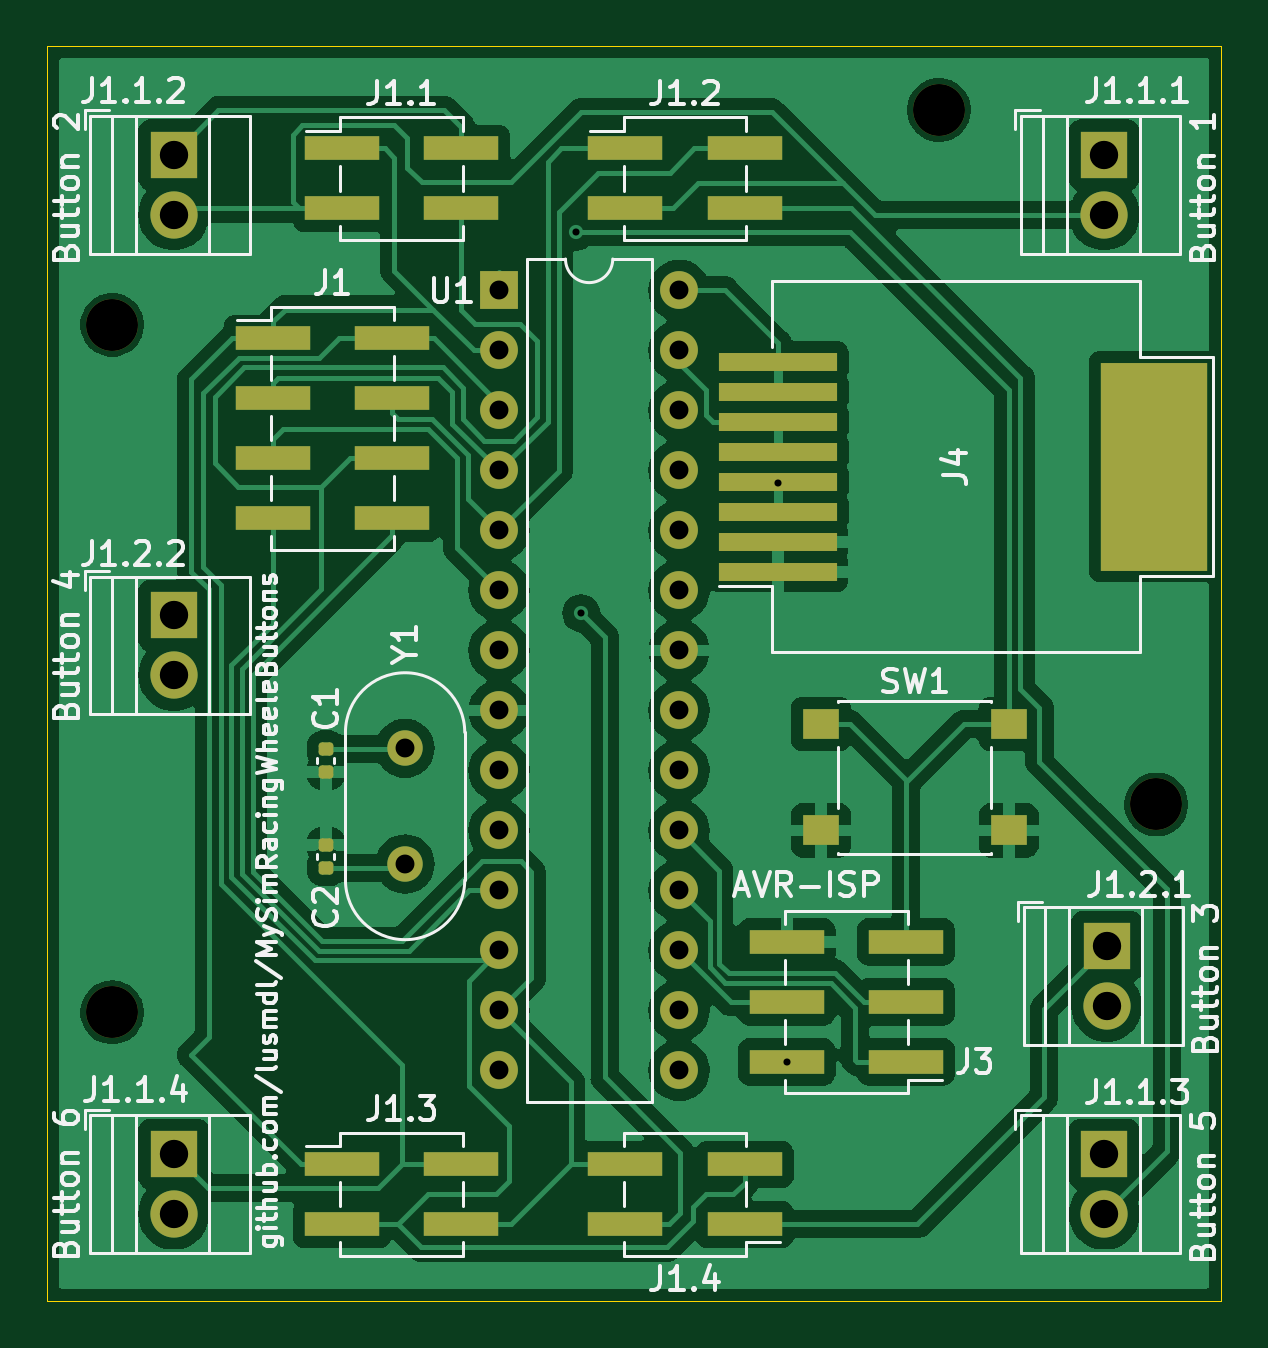
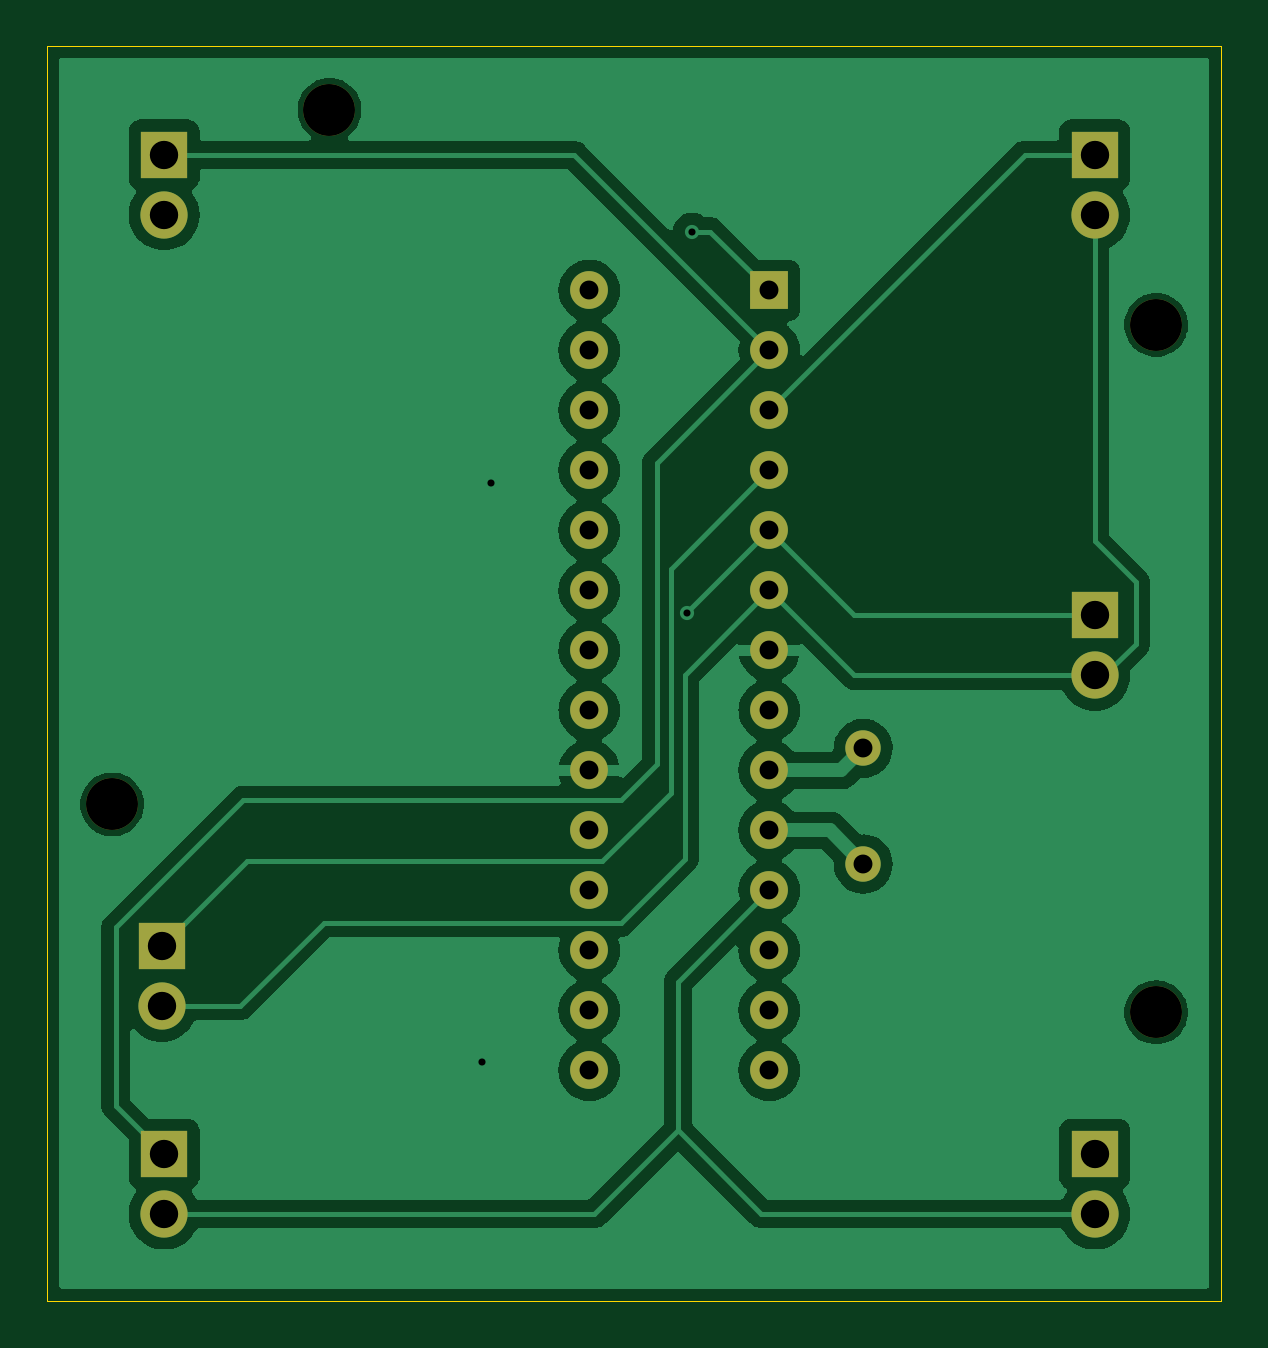
Circuit board: 10 layer files. Board 49.7 x 53.1 mm.
- bottom_copper: circuit-B_Cu.gbr (56803 bytes)
- bottom_mask: circuit-B_Mask.gbr (2101 bytes)
- paste: circuit-B_Paste.gbr (450 bytes)
- bottom_silk: circuit-B_Silkscreen.gbr (451 bytes)
- outline: circuit-Edge_Cuts.gbr (605 bytes)
- top_copper: circuit-F_Cu.gbr (99429 bytes)
- top_mask: circuit-F_Mask.gbr (4362 bytes)
- paste: circuit-F_Paste.gbr (2711 bytes)
- top_silk: circuit-F_Silkscreen.gbr (72137 bytes)
- drill: circuit.drl (1237 bytes)

=== bottom_copper: circuit-B_Cu.gbr (56803 bytes, source omitted) ===
=== bottom_mask: circuit-B_Mask.gbr ===
%TF.GenerationSoftware,KiCad,Pcbnew,8.0.7*%
%TF.CreationDate,2024-12-22T15:55:52+01:00*%
%TF.ProjectId,circuit,63697263-7569-4742-9e6b-696361645f70,rev?*%
%TF.SameCoordinates,Original*%
%TF.FileFunction,Soldermask,Bot*%
%TF.FilePolarity,Negative*%
%FSLAX46Y46*%
G04 Gerber Fmt 4.6, Leading zero omitted, Abs format (unit mm)*
G04 Created by KiCad (PCBNEW 8.0.7) date 2024-12-22 15:55:52*
%MOMM*%
%LPD*%
G01*
G04 APERTURE LIST*
%ADD10C,2.000000*%
%ADD11R,2.000000X2.000000*%
%ADD12C,2.200000*%
%ADD13C,1.500000*%
%ADD14O,1.600000X1.600000*%
%ADD15R,1.600000X1.600000*%
G04 APERTURE END LIST*
D10*
%TO.C,J1.1.3*%
X254750000Y-91840000D03*
D11*
X254750000Y-89300000D03*
%TD*%
%TO.C,J1.1.1*%
X254750000Y-47000000D03*
D10*
X254750000Y-49540000D03*
%TD*%
%TO.C,J1.1.2*%
X215350000Y-49540000D03*
D11*
X215350000Y-47000000D03*
%TD*%
D10*
%TO.C,J1.2.2*%
X215350000Y-69040000D03*
D11*
X215350000Y-66500000D03*
%TD*%
D10*
%TO.C,J1.2.1*%
X254850000Y-83040000D03*
D11*
X254850000Y-80500000D03*
%TD*%
D12*
%TO.C,REF\u002A\u002A*%
X256950000Y-74500000D03*
%TD*%
%TO.C,REF\u002A\u002A*%
X212750000Y-83300000D03*
%TD*%
%TO.C,REF\u002A\u002A*%
X212750000Y-54200000D03*
%TD*%
D13*
%TO.C,Y1*%
X225150000Y-77025000D03*
X225150000Y-72125000D03*
%TD*%
D14*
%TO.C,U1*%
X236750000Y-52740000D03*
X236750000Y-55280000D03*
X236750000Y-57820000D03*
X236750000Y-60360000D03*
X236750000Y-62900000D03*
X236750000Y-65440000D03*
X236750000Y-67980000D03*
X236750000Y-70520000D03*
X236750000Y-73060000D03*
X236750000Y-75600000D03*
X236750000Y-78140000D03*
X236750000Y-80680000D03*
X236750000Y-83220000D03*
X236750000Y-85760000D03*
X229130000Y-85760000D03*
X229130000Y-83220000D03*
X229130000Y-80680000D03*
X229130000Y-78140000D03*
X229130000Y-75600000D03*
X229130000Y-73060000D03*
X229130000Y-70520000D03*
X229130000Y-67980000D03*
X229130000Y-65440000D03*
X229130000Y-62900000D03*
X229130000Y-60360000D03*
X229130000Y-57820000D03*
X229130000Y-55280000D03*
D15*
X229130000Y-52740000D03*
%TD*%
D10*
%TO.C,J1.1.4*%
X215350000Y-91840000D03*
D11*
X215350000Y-89300000D03*
%TD*%
D12*
%TO.C,REF\u002A\u002A*%
X247750000Y-45100000D03*
%TD*%
M02*

=== paste: circuit-B_Paste.gbr ===
%TF.GenerationSoftware,KiCad,Pcbnew,8.0.7*%
%TF.CreationDate,2024-12-22T15:55:51+01:00*%
%TF.ProjectId,circuit,63697263-7569-4742-9e6b-696361645f70,rev?*%
%TF.SameCoordinates,Original*%
%TF.FileFunction,Paste,Bot*%
%TF.FilePolarity,Positive*%
%FSLAX46Y46*%
G04 Gerber Fmt 4.6, Leading zero omitted, Abs format (unit mm)*
G04 Created by KiCad (PCBNEW 8.0.7) date 2024-12-22 15:55:51*
%MOMM*%
%LPD*%
G01*
G04 APERTURE LIST*
G04 APERTURE END LIST*
M02*

=== bottom_silk: circuit-B_Silkscreen.gbr ===
%TF.GenerationSoftware,KiCad,Pcbnew,8.0.7*%
%TF.CreationDate,2024-12-22T15:55:51+01:00*%
%TF.ProjectId,circuit,63697263-7569-4742-9e6b-696361645f70,rev?*%
%TF.SameCoordinates,Original*%
%TF.FileFunction,Legend,Bot*%
%TF.FilePolarity,Positive*%
%FSLAX46Y46*%
G04 Gerber Fmt 4.6, Leading zero omitted, Abs format (unit mm)*
G04 Created by KiCad (PCBNEW 8.0.7) date 2024-12-22 15:55:51*
%MOMM*%
%LPD*%
G01*
G04 APERTURE LIST*
G04 APERTURE END LIST*
M02*

=== outline: circuit-Edge_Cuts.gbr ===
%TF.GenerationSoftware,KiCad,Pcbnew,8.0.7*%
%TF.CreationDate,2024-12-22T15:55:52+01:00*%
%TF.ProjectId,circuit,63697263-7569-4742-9e6b-696361645f70,rev?*%
%TF.SameCoordinates,Original*%
%TF.FileFunction,Profile,NP*%
%FSLAX46Y46*%
G04 Gerber Fmt 4.6, Leading zero omitted, Abs format (unit mm)*
G04 Created by KiCad (PCBNEW 8.0.7) date 2024-12-22 15:55:52*
%MOMM*%
%LPD*%
G01*
G04 APERTURE LIST*
%TA.AperFunction,Profile*%
%ADD10C,0.050000*%
%TD*%
G04 APERTURE END LIST*
D10*
X210000000Y-42400000D02*
X259700000Y-42400000D01*
X259700000Y-95500000D01*
X210000000Y-95500000D01*
X210000000Y-42400000D01*
M02*

=== top_copper: circuit-F_Cu.gbr (99429 bytes, source omitted) ===
=== top_mask: circuit-F_Mask.gbr ===
%TF.GenerationSoftware,KiCad,Pcbnew,8.0.7*%
%TF.CreationDate,2024-12-22T15:55:52+01:00*%
%TF.ProjectId,circuit,63697263-7569-4742-9e6b-696361645f70,rev?*%
%TF.SameCoordinates,Original*%
%TF.FileFunction,Soldermask,Top*%
%TF.FilePolarity,Negative*%
%FSLAX46Y46*%
G04 Gerber Fmt 4.6, Leading zero omitted, Abs format (unit mm)*
G04 Created by KiCad (PCBNEW 8.0.7) date 2024-12-22 15:55:52*
%MOMM*%
%LPD*%
G01*
G04 APERTURE LIST*
G04 Aperture macros list*
%AMRoundRect*
0 Rectangle with rounded corners*
0 $1 Rounding radius*
0 $2 $3 $4 $5 $6 $7 $8 $9 X,Y pos of 4 corners*
0 Add a 4 corners polygon primitive as box body*
4,1,4,$2,$3,$4,$5,$6,$7,$8,$9,$2,$3,0*
0 Add four circle primitives for the rounded corners*
1,1,$1+$1,$2,$3*
1,1,$1+$1,$4,$5*
1,1,$1+$1,$6,$7*
1,1,$1+$1,$8,$9*
0 Add four rect primitives between the rounded corners*
20,1,$1+$1,$2,$3,$4,$5,0*
20,1,$1+$1,$4,$5,$6,$7,0*
20,1,$1+$1,$6,$7,$8,$9,0*
20,1,$1+$1,$8,$9,$2,$3,0*%
G04 Aperture macros list end*
%ADD10RoundRect,0.140000X0.170000X-0.140000X0.170000X0.140000X-0.170000X0.140000X-0.170000X-0.140000X0*%
%ADD11RoundRect,0.140000X-0.170000X0.140000X-0.170000X-0.140000X0.170000X-0.140000X0.170000X0.140000X0*%
%ADD12R,3.150000X1.000000*%
%ADD13C,2.000000*%
%ADD14R,2.000000X2.000000*%
%ADD15R,5.000000X0.760000*%
%ADD16R,4.500000X8.800000*%
%ADD17R,1.550000X1.300000*%
%ADD18C,2.200000*%
%ADD19C,1.500000*%
%ADD20O,1.600000X1.600000*%
%ADD21R,1.600000X1.600000*%
G04 APERTURE END LIST*
D10*
%TO.C,C2*%
X221800000Y-77180000D03*
X221800000Y-76220000D03*
%TD*%
D11*
%TO.C,C1*%
X221800000Y-72150000D03*
X221800000Y-73110000D03*
%TD*%
D12*
%TO.C,J1.4*%
X239525000Y-92270000D03*
X234475000Y-92270000D03*
X239525000Y-89730000D03*
X234475000Y-89730000D03*
%TD*%
%TO.C,J1.3*%
X222475000Y-89730000D03*
X227525000Y-89730000D03*
X222475000Y-92270000D03*
X227525000Y-92270000D03*
%TD*%
%TO.C,J1.1*%
X222475000Y-46730000D03*
X227525000Y-46730000D03*
X222475000Y-49270000D03*
X227525000Y-49270000D03*
%TD*%
%TO.C,J1*%
X219550000Y-54760000D03*
X224600000Y-54760000D03*
X219550000Y-57300000D03*
X224600000Y-57300000D03*
X219550000Y-59840000D03*
X224600000Y-59840000D03*
X219550000Y-62380000D03*
X224600000Y-62380000D03*
%TD*%
D13*
%TO.C,J1.1.3*%
X254750000Y-91840000D03*
D14*
X254750000Y-89300000D03*
%TD*%
%TO.C,J1.1.1*%
X254750000Y-47000000D03*
D13*
X254750000Y-49540000D03*
%TD*%
%TO.C,J1.1.2*%
X215350000Y-49540000D03*
D14*
X215350000Y-47000000D03*
%TD*%
D15*
%TO.C,J4*%
X240920000Y-64645000D03*
X240920000Y-63375000D03*
X240920000Y-62105000D03*
X240920000Y-60835000D03*
X240920000Y-59565000D03*
X240920000Y-58295000D03*
X240920000Y-57025000D03*
X240920000Y-55755000D03*
D16*
X256850000Y-60200000D03*
%TD*%
D13*
%TO.C,J1.2.2*%
X215350000Y-69040000D03*
D14*
X215350000Y-66500000D03*
%TD*%
D12*
%TO.C,J3*%
X241300000Y-80320000D03*
X246350000Y-80320000D03*
X241300000Y-82860000D03*
X246350000Y-82860000D03*
X241300000Y-85400000D03*
X246350000Y-85400000D03*
%TD*%
D13*
%TO.C,J1.2.1*%
X254850000Y-83040000D03*
D14*
X254850000Y-80500000D03*
%TD*%
D17*
%TO.C,SW1*%
X250700000Y-75600000D03*
X242750000Y-75600000D03*
X250700000Y-71100000D03*
X242750000Y-71100000D03*
%TD*%
D18*
%TO.C,REF\u002A\u002A*%
X256950000Y-74500000D03*
%TD*%
%TO.C,REF\u002A\u002A*%
X212750000Y-83300000D03*
%TD*%
%TO.C,REF\u002A\u002A*%
X212750000Y-54200000D03*
%TD*%
D19*
%TO.C,Y1*%
X225150000Y-77025000D03*
X225150000Y-72125000D03*
%TD*%
D20*
%TO.C,U1*%
X236750000Y-52740000D03*
X236750000Y-55280000D03*
X236750000Y-57820000D03*
X236750000Y-60360000D03*
X236750000Y-62900000D03*
X236750000Y-65440000D03*
X236750000Y-67980000D03*
X236750000Y-70520000D03*
X236750000Y-73060000D03*
X236750000Y-75600000D03*
X236750000Y-78140000D03*
X236750000Y-80680000D03*
X236750000Y-83220000D03*
X236750000Y-85760000D03*
X229130000Y-85760000D03*
X229130000Y-83220000D03*
X229130000Y-80680000D03*
X229130000Y-78140000D03*
X229130000Y-75600000D03*
X229130000Y-73060000D03*
X229130000Y-70520000D03*
X229130000Y-67980000D03*
X229130000Y-65440000D03*
X229130000Y-62900000D03*
X229130000Y-60360000D03*
X229130000Y-57820000D03*
X229130000Y-55280000D03*
D21*
X229130000Y-52740000D03*
%TD*%
D13*
%TO.C,J1.1.4*%
X215350000Y-91840000D03*
D14*
X215350000Y-89300000D03*
%TD*%
D12*
%TO.C,J1.2*%
X234475000Y-46730000D03*
X239525000Y-46730000D03*
X234475000Y-49270000D03*
X239525000Y-49270000D03*
%TD*%
D18*
%TO.C,REF\u002A\u002A*%
X247750000Y-45100000D03*
%TD*%
M02*

=== paste: circuit-F_Paste.gbr (2711 bytes, source withheld) ===
=== top_silk: circuit-F_Silkscreen.gbr (72137 bytes, source omitted) ===
=== drill: circuit.drl ===
M48
; DRILL file {KiCad 8.0.7} date 2024-12-22T15:55:54+0100
; FORMAT={-:-/ absolute / metric / decimal}
; #@! TF.CreationDate,2024-12-22T15:55:54+01:00
; #@! TF.GenerationSoftware,Kicad,Pcbnew,8.0.7
; #@! TF.FileFunction,MixedPlating,1,2
FMAT,2
METRIC
; #@! TA.AperFunction,Plated,PTH,ViaDrill
T1C0.300
; #@! TA.AperFunction,Plated,PTH,ComponentDrill
T2C0.800
; #@! TA.AperFunction,Plated,PTH,ComponentDrill
T3C1.200
; #@! TA.AperFunction,NonPlated,NPTH,ComponentDrill
T4C2.200
%
G90
G05
T1
X232.4Y-50.25
X232.6Y-66.4
X240.92Y-60.9
X241.3Y-85.4
T2
X225.15Y-72.125
X225.15Y-77.025
X229.13Y-52.74
X229.13Y-55.28
X229.13Y-57.82
X229.13Y-60.36
X229.13Y-62.9
X229.13Y-65.44
X229.13Y-67.98
X229.13Y-70.52
X229.13Y-73.06
X229.13Y-75.6
X229.13Y-78.14
X229.13Y-80.68
X229.13Y-83.22
X229.13Y-85.76
X236.75Y-52.74
X236.75Y-55.28
X236.75Y-57.82
X236.75Y-60.36
X236.75Y-62.9
X236.75Y-65.44
X236.75Y-67.98
X236.75Y-70.52
X236.75Y-73.06
X236.75Y-75.6
X236.75Y-78.14
X236.75Y-80.68
X236.75Y-83.22
X236.75Y-85.76
T3
X215.35Y-47.0
X215.35Y-49.54
X215.35Y-66.5
X215.35Y-69.04
X215.35Y-89.3
X215.35Y-91.84
X254.75Y-47.0
X254.75Y-49.54
X254.75Y-89.3
X254.75Y-91.84
X254.85Y-80.5
X254.85Y-83.04
T4
X212.75Y-54.2
X212.75Y-83.3
X247.75Y-45.1
X256.95Y-74.5
M30
